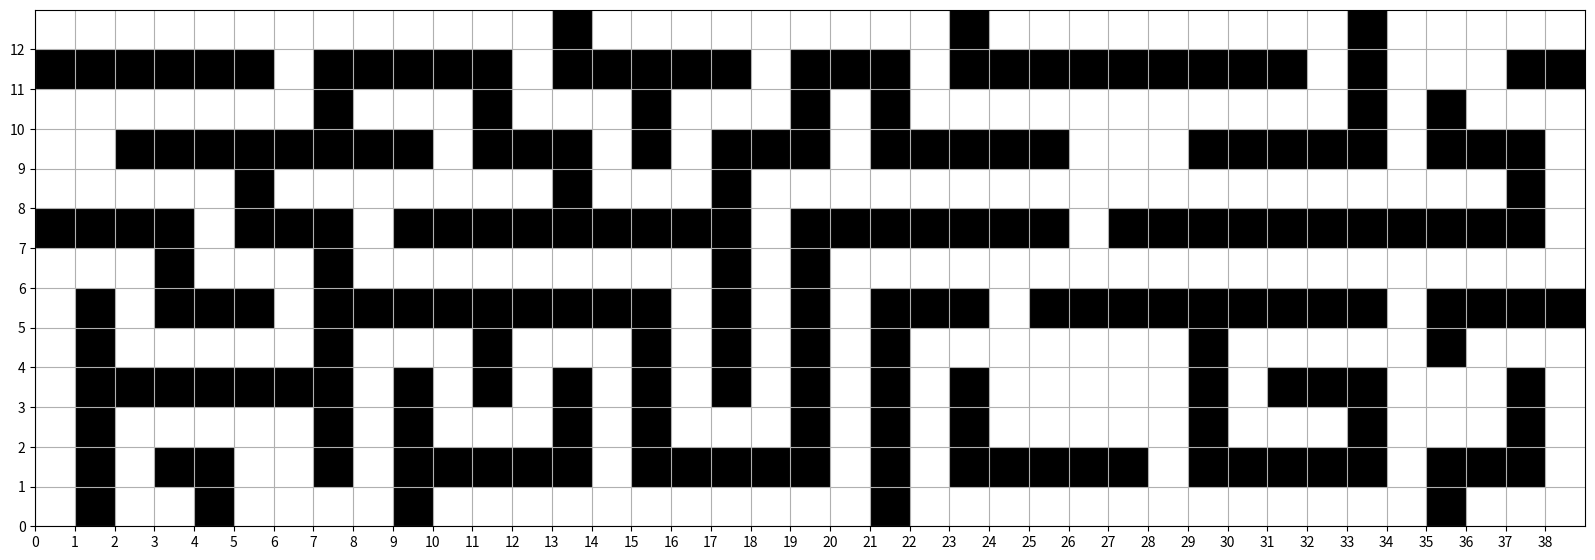

The script that saved this image:
import numpy as np
import matplotlib.pyplot as plt
#from plotblit import PlotBlit

# Define the maze dimensions and the matrix (38x12)
maze = np.array([
    [1,1,1,1,1,1,1,1,1,1,1,1,1,0,1,1,1,1,1,1,1,1,1,0,1,1,1,1,1,1,1,1,1,0,1,1,1,1,1],  # Row 1
    [0,0,0,0,0,0,1,0,0,0,0,0,1,0,0,0,0,0,1,0,0,0,1,0,0,0,0,0,0,0,0,0,1,0,1,1,1,0,0],  # Row 2
    [1,1,1,1,1,1,1,0,1,1,1,0,1,1,1,0,1,1,1,0,1,0,1,1,1,1,1,1,1,1,1,1,1,0,1,0,1,1,1],  # Row 3
    [1,1,0,0,0,0,0,0,0,0,1,0,0,0,1,0,1,0,0,0,1,0,0,0,0,0,1,1,1,0,0,0,0,0,1,0,0,0,1],  # Row 4
    [1,1,1,1,1,0,1,1,1,1,1,1,1,0,1,1,1,0,1,1,1,1,1,1,1,1,1,1,1,1,1,1,1,1,1,1,1,0,1],  # Row 5
    [0,0,0,0,1,0,0,0,1,0,0,0,0,0,0,0,0,0,1,0,0,0,0,0,0,0,1,0,0,0,0,0,0,0,0,0,0,0,1],  # Row 6
    [1,1,1,0,1,1,1,0,1,1,1,1,1,1,1,1,1,0,1,0,1,1,1,1,1,1,1,1,1,1,1,1,1,1,1,1,1,1,1],  # Row 7
    [1,0,1,0,0,0,1,0,0,0,0,0,0,0,0,0,1,0,1,0,1,0,0,0,1,0,0,0,0,0,0,0,0,0,1,0,0,0,0],  # Row 8
    [1,0,1,1,1,1,1,0,1,1,1,0,1,1,1,0,1,0,1,0,1,0,1,1,1,1,1,1,1,0,1,1,1,1,1,0,1,1,1],  # Row 9
    [1,0,0,0,0,0,0,0,1,0,1,0,1,0,1,0,1,0,1,0,1,0,1,0,1,1,1,1,1,0,1,0,0,0,1,1,1,0,1],  # Row 10
    [1,0,1,1,1,1,1,0,1,0,1,1,1,0,1,0,1,1,1,0,1,0,1,0,1,1,1,1,1,0,1,1,1,0,1,1,1,0,1],  # Row 11
    [1,0,1,0,0,1,1,0,1,0,0,0,0,0,1,0,0,0,0,0,1,0,1,0,0,0,0,0,1,0,0,0,0,0,1,0,0,0,1],  # Row 12
    [1,0,1,1,0,1,1,1,1,0,1,1,1,1,1,1,1,1,1,1,1,0,1,1,1,1,1,1,1,1,1,1,1,1,1,0,1,1,1],  # Row 13
])
# Create a color map:
# 0: Black for walls
# 1: White for paths
# 2: Blue for start
# 3: Red for end
cmap = {0: 'black', 1: 'white', 2: 'blue', 3: 'red'}

# Initialize the plot
fig, ax = plt.subplots(figsize=(20, 10))

# Loop through the matrix and plot each cell
for row in range(maze.shape[0]):
    for col in range(maze.shape[1]):
        color = cmap[maze[row, col]]
        rect = plt.Rectangle((col, maze.shape[0] - row - 1), 1, 1, facecolor=color)
        ax.add_patch(rect)

# Set grid and limits
ax.set_xticks(np.arange(0, maze.shape[1], 1))
ax.set_yticks(np.arange(0, maze.shape[0], 1))
ax.grid(True)
ax.set_xlim([0, maze.shape[1]])
ax.set_ylim([0, maze.shape[0]])
ax.set_aspect('equal')

plt.show()
